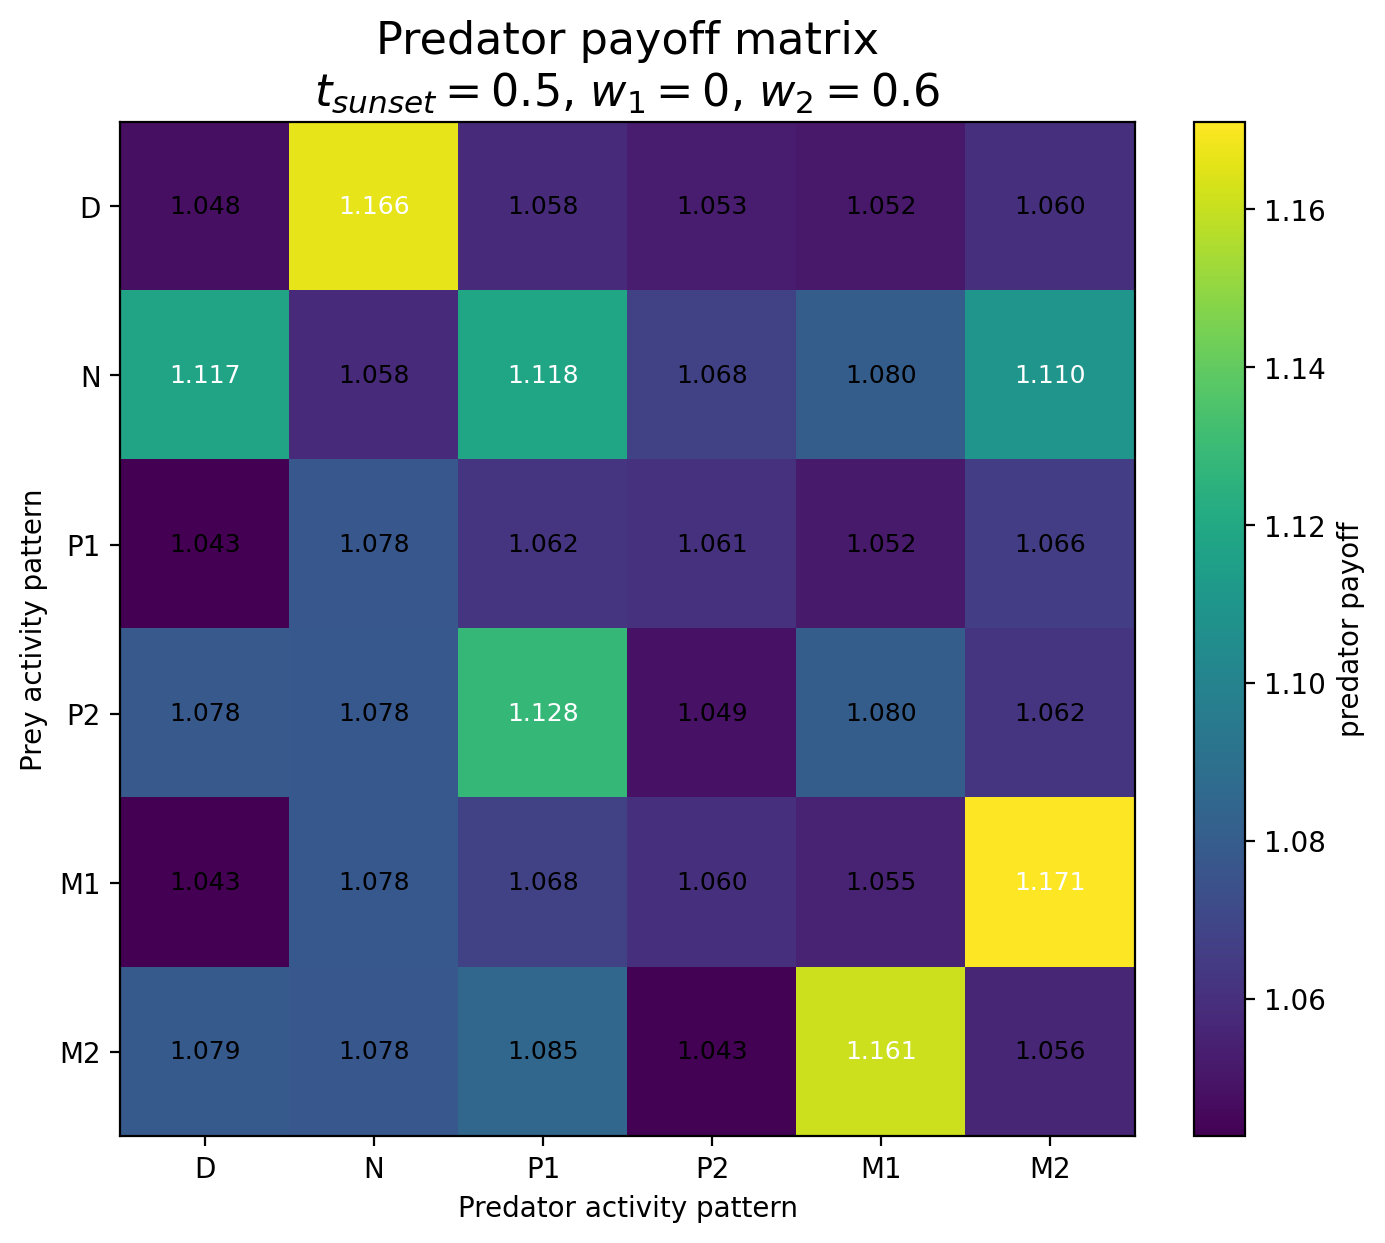

The data file committed next to this chart (first rows):
Prey / Predator, D, N, P1, P2, M1, M2
D, 1.048, 1.166, 1.058, 1.053, 1.052, 1.06
N, 1.117, 1.058, 1.118, 1.068, 1.08, 1.11
P1, 1.043, 1.078, 1.062, 1.061, 1.052, 1.066
P2, 1.078, 1.078, 1.128, 1.049, 1.08, 1.062
M1, 1.043, 1.078, 1.068, 1.06, 1.055, 1.171
M2, 1.079, 1.078, 1.085, 1.043, 1.161, 1.056
